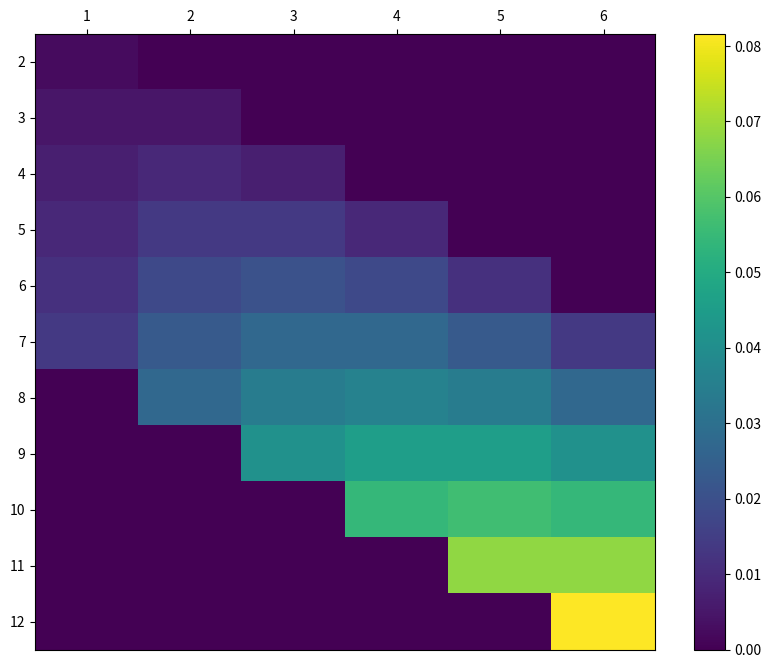
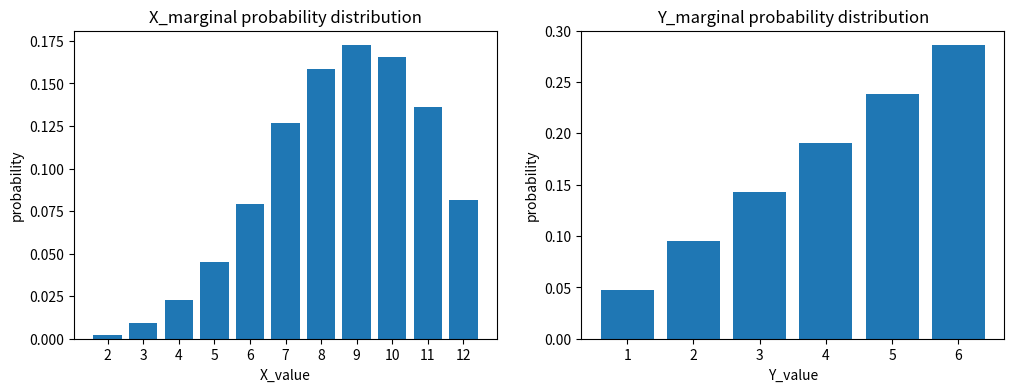

These figures' Python source, in order:
#!/usr/bin/env python
# coding: utf-8

# # 5. 이산형 확률변수

# ## 5.2. 2차원 이산형 확률변수

# ### 5.2.1. 2차원 이산형 확률변수의 정의

# In[2]:


import numpy as np
import matplotlib.pyplot as plt

get_ipython().run_line_magic('precision', '3')
get_ipython().run_line_magic('matplotlib', 'inline')


# In[4]:


x_set = np.arange(2, 13)
y_set = np.arange(1, 7)


# In[5]:


def f_XY(x, y):
    if 1 <= y <= 6 and 1 <= x-y <= 6:
        return y * (x-y) / 441
    else:
        return 0


# In[6]:


XY = [x_set, y_set, f_XY]


# In[7]:


prob = np.array([[f_XY(x_i, y_j) for y_j in y_set]
                 for x_i in x_set])

fig = plt.figure(figsize=(10, 8))
ax = fig.add_subplot(111)

c = ax.pcolor(prob)
ax.set_xticks(np.arange(prob.shape[1]) + 0.5, minor=False)
ax.set_yticks(np.arange(prob.shape[0]) + 0.5, minor=False)
ax.set_xticklabels(np.arange(1, 7), minor=False)
ax.set_yticklabels(np.arange(2, 13), minor=False)
# y축을 내림차순의 숫자가 되게 하여, 위 아래를 역전시킨다
ax. invert_yaxis()
# x축의 눈금을 그래프 위쪽에 표시
ax.xaxis.tick_top()
fig.colorbar(c, ax=ax)
plt.show()


# In[8]:


np.all(prob >= 0)


# In[9]:


np.sum(prob)


# In[16]:


# 주변확률분포
def f_X(x):
    return np.sum([f_XY(x, y_k) for y_k in y_set])


# In[17]:


def f_Y(y):
    return np.sum([f_XY(x_k, y) for x_k in x_set])


# In[18]:


X = [x_set, f_X]
Y = [y_set, f_Y]


# In[19]:


prob_x = np.array([f_X(x_k) for x_k in x_set])
prob_y = np.array([f_Y(y_k) for y_k in y_set])

fig = plt.figure(figsize=(12, 4))
ax1 = fig.add_subplot(121)
ax2 = fig.add_subplot(122)

ax1.bar(x_set, prob_x)
ax1.set_title('X_marginal probability distribution')
ax1.set_xlabel('X_value')
ax1.set_ylabel('probability')
ax1.set_xticks(x_set)

ax2.bar(y_set, prob_y)
ax2.set_title('Y_marginal probability distribution')
ax2.set_xlabel('Y_value')
ax2.set_ylabel('probability')

plt.show()


# ### 5.2.2. 2차원 이산형 확률변수의 지표

# In[20]:


# 기댓값
np.sum([x_i * f_XY(x_i, y_i) for x_i in x_set for y_i in y_set])


# In[25]:


def E(XY, g):
    x_set, y_set, f_XY = XY
    return np.sum([g(x_i, y_j) * f_XY(x_i, y_j) 
                   for x_i in x_set for y_j in y_set])


# In[26]:


mean_X = E(XY, lambda x, y: x)
mean_X


# In[28]:


mean_Y = E(XY, lambda x, y: y)
mean_Y


# In[29]:


# 기댓값의 선형성
a, b = 2, 3


# In[30]:


E(XY, lambda x, y: a*x + b*y)


# In[31]:


a * mean_X + b * mean_Y


# In[32]:


# 분산
np.sum([(x_i-mean_X)**2 * f_XY(x_i, y_j) 
        for x_i in x_set for y_j in y_set])


# In[34]:


def V(XY, g):
    x_set, y_set, f_XY = XY
    mean = E(XY, g)
    return np.sum([(g(x_i, y_j)-mean)**2 * f_XY(x_i, y_j) 
                   for x_i in x_set for y_j in y_set])


# In[35]:


var_X = V(XY, g=lambda x, y: x)
var_X


# In[36]:


var_Y = V(XY, g=lambda x, y: y)
var_Y


# In[37]:


# 공분산
def Cov(XY):
    x_set, y_set, f_XY = XY
    mean_X = E(XY, lambda x, y: x)
    mean_Y = E(XY, lambda x, y: y)
    return np.sum([(x_i-mean_X) * (y_j-mean_Y) * f_XY(x_i, y_j)
                   for x_i in x_set for y_j in y_set])


# In[38]:


cov_xy = Cov(XY)
cov_xy


# In[39]:


V(XY, g=lambda x, y: a*x + b*y)


# In[40]:


a**2 * var_X + b**2 * var_Y + 2*a*b * cov_xy


# In[41]:


cov_xy / np.sqrt(var_X * var_Y)


# In[ ]:




